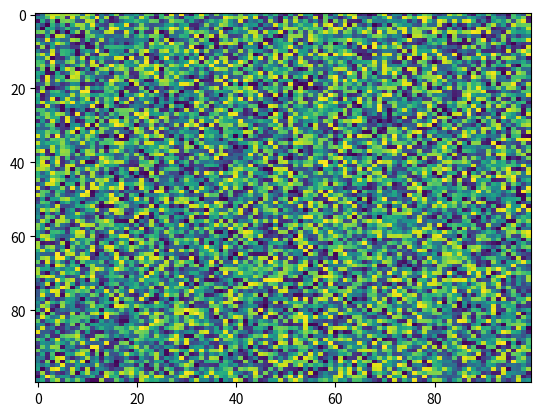

Here is the Python script that generated this plot:
import matplotlib.pyplot as plt
import numpy as np
X = np.random.rand(100, 100)
plt.imshow(cmap='viridis', norm=None, filternorm=True, aspect='auto', interpolation='nearest', vmin=None, alpha=None, X=X)
